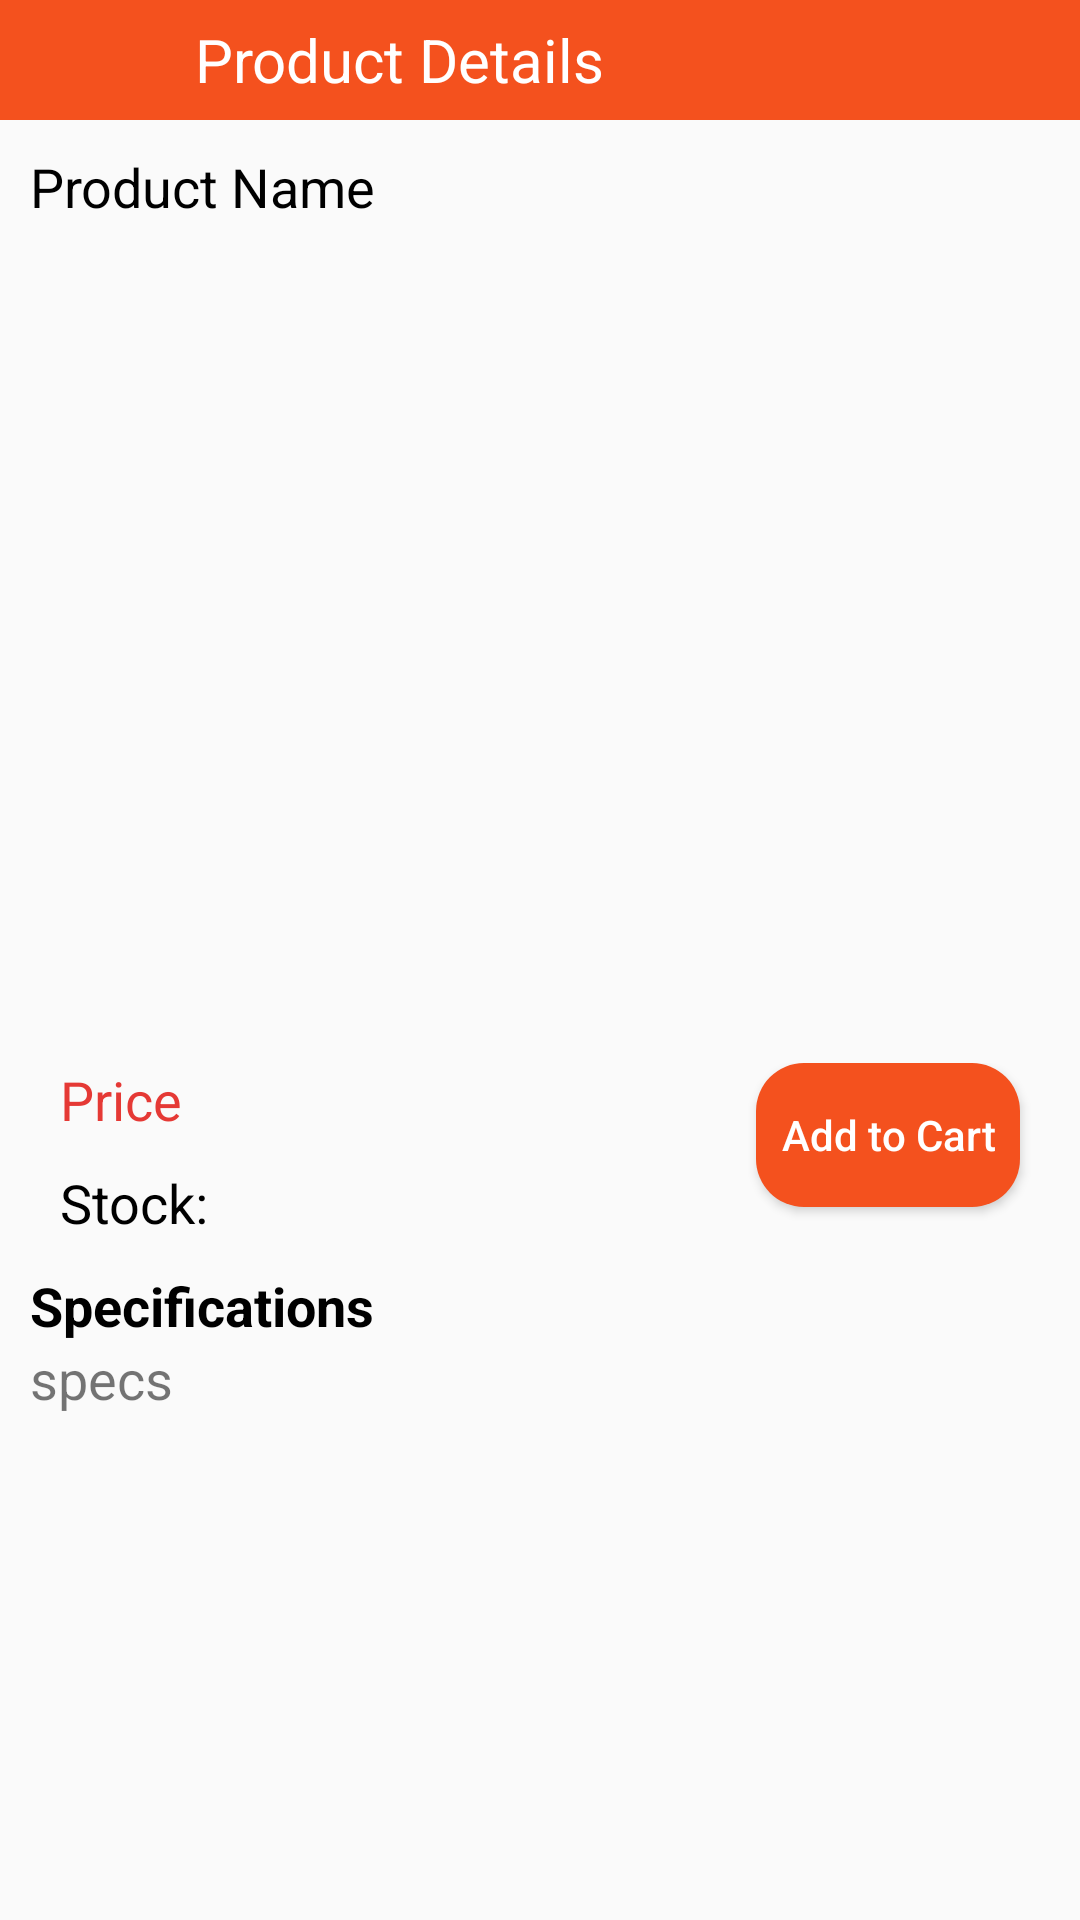

Android layout source for this screen:
<!-- AndroidManifest.xml: application theme Theme.ZStore -->
<!-- res/layout/activity_product_details.xml -->
<?xml version="1.0" encoding="utf-8"?>
<LinearLayout xmlns:android="http://schemas.android.com/apk/res/android"
    xmlns:app="http://schemas.android.com/apk/res-auto"
    xmlns:tools="http://schemas.android.com/tools"
    android:layout_width="match_parent"
    android:layout_height="match_parent"
    tools:context=".ProductDetailsActivity"
    android:orientation="vertical">

<ScrollView
    android:layout_width="match_parent"
    android:layout_height="wrap_content">
    <LinearLayout
        android:layout_width="match_parent"
        android:layout_height="wrap_content"
        android:orientation="vertical">



        <LinearLayout
            android:layout_width="match_parent"
            android:layout_height="40dp"
            android:orientation="horizontal"
            android:background="@color/themed">

            <Button
                android:layout_width="40dp"
                android:layout_height="30dp"
                android:onClick="back_open"
                android:background="@drawable/ic_baseline_arrow_back_24"
                android:layout_gravity="center_vertical"
                />
            <TextView
                android:layout_width="wrap_content"
                android:layout_height="wrap_content"
                android:text="Product Details"
                android:textColor="@color/white"
                android:textSize="20dp"
                android:layout_gravity="center_vertical"
                android:layout_marginLeft="25dp"
                android:id="@+id/category_name_txt"
                />
        </LinearLayout>

        <TextView
            android:layout_width="match_parent"
            android:layout_height="wrap_content"
            android:text="Product Name"
            android:textSize="18dp"
            android:textColor="@color/black"
            android:layout_marginTop="10dp"
            android:layout_marginRight="10dp"
            android:layout_marginLeft="10dp"
            android:id="@+id/product_name"
            />

        <ImageView
            android:layout_width="match_parent"
            android:layout_height="250dp"
            android:src="@drawable/oneplus_8t"
            android:layout_margin="10dp"
            android:padding="10dp"
            android:id="@+id/product_image"
            />
        <RelativeLayout
            android:layout_width="match_parent"
            android:layout_height="wrap_content"
            android:layout_marginTop="10dp"
            >

            <TextView
                android:id="@+id/product_price"
                android:layout_width="wrap_content"
                android:layout_height="wrap_content"
                android:layout_marginLeft="20dp"
                android:text="Price"
                android:textColor="#E53935"
                android:textSize="18dp" />

            <TextView
                android:id="@+id/product_stock"
                android:layout_width="wrap_content"
                android:layout_height="wrap_content"
                android:layout_below="@id/product_price"
                android:layout_marginLeft="20dp"
                android:layout_marginTop="10dp"
                android:text="Stock:"
                android:textColor="@color/black"
                android:textSize="18dp" />

            <Button
                android:layout_width="wrap_content"
                android:layout_height="wrap_content"
                android:text="Add to Cart"
                android:textAllCaps="false"
                android:layout_alignParentRight="true"
                android:layout_marginRight="20dp"
                android:background="@drawable/button_bg_theme"
                android:textColor="@color/white"
                />


        </RelativeLayout>

        <LinearLayout
            android:layout_width="match_parent"
            android:layout_height="wrap_content"
            android:orientation="vertical"
            android:layout_margin="10dp">

            <TextView
                android:layout_width="wrap_content"
                android:layout_height="wrap_content"
                android:text="Specifications"
                android:textSize="18dp"
                android:textColor="@color/black"
                android:textStyle="bold"
                />

            <TextView
                android:layout_width="match_parent"
                android:layout_height="wrap_content"
                android:text="specs"
                android:textSize="18dp"
                android:id="@+id/product_desc"
                />
        </LinearLayout>




    </LinearLayout>
</ScrollView>


</LinearLayout>
<!-- resources referenced by this layout -->
<resources>
  <color name="black">#FF000000</color>
  <color name="themed">#F4511E</color>
  <color name="white">#FFFFFFFF</color>
  <!-- drawable button_bg_theme (drawable) -->
  <?xml version="1.0" encoding="utf-8"?>
  <shape android:shape="rectangle" xmlns:android="http://schemas.android.com/apk/res/android">
  
      <solid android:color="@color/themed" />
      <corners android:radius="16dp" />
  </shape>
  <style name="Theme.ZStore" parent="Theme.AppCompat.Light.NoActionBar">
          
          <item name="colorPrimary">@color/themed_light</item>
          <item name="colorPrimaryVariant">@color/themed</item>
          <item name="colorOnPrimary">@color/white</item>
          
          <item name="colorSecondary">@color/teal_200</item>
          <item name="colorSecondaryVariant">@color/teal_700</item>
          <item name="colorOnSecondary">@color/black</item>
          
          <item name="android:statusBarColor" tools:targetApi="l">?attr/colorPrimaryVariant</item>
          
      </style>
  <color name="themed_light">#ED8F72</color>
  <color name="teal_200">#FF03DAC5</color>
  <color name="teal_700">#FF018786</color>
</resources>
